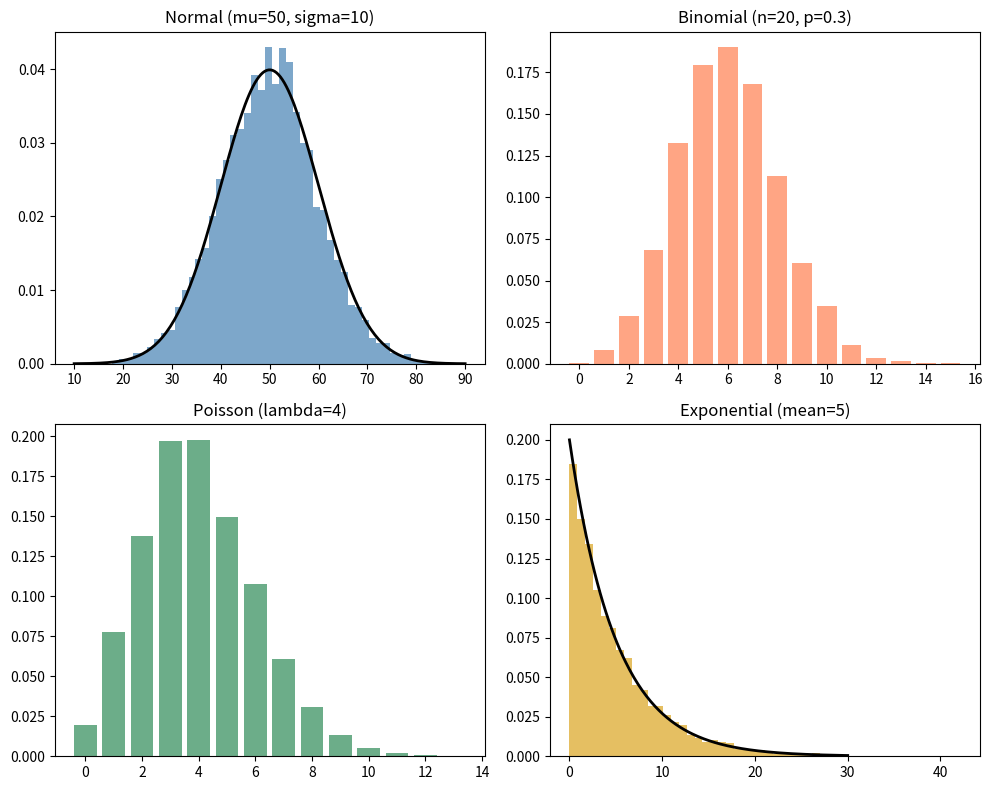

This chart was generated by the following Python code:
import numpy as np
import matplotlib.pyplot as plt
from scipy import stats

rng = np.random.default_rng(42)

fig, axes = plt.subplots(2, 2, figsize=(10, 8))

# Normal: symmetric, bell-shaped
normal_data = rng.normal(loc=50, scale=10, size=5000)
axes[0, 0].hist(normal_data, bins=50, density=True, alpha=0.7, color='steelblue')
x = np.linspace(10, 90, 200)
axes[0, 0].plot(x, stats.norm.pdf(x, 50, 10), 'k-', lw=2)
axes[0, 0].set_title('Normal (mu=50, sigma=10)')

# Binomial: discrete counts of successes
binom_data = rng.binomial(n=20, p=0.3, size=5000)
values, counts = np.unique(binom_data, return_counts=True)
axes[0, 1].bar(values, counts / counts.sum(), alpha=0.7, color='coral')
axes[0, 1].set_title('Binomial (n=20, p=0.3)')

# Poisson: count of rare events
poisson_data = rng.poisson(lam=4, size=5000)
values, counts = np.unique(poisson_data, return_counts=True)
axes[1, 0].bar(values, counts / counts.sum(), alpha=0.7, color='seagreen')
axes[1, 0].set_title('Poisson (lambda=4)')

# Exponential: time between events
exp_data = rng.exponential(scale=5, size=5000)
axes[1, 1].hist(exp_data, bins=50, density=True, alpha=0.7, color='goldenrod')
x = np.linspace(0, 30, 200)
axes[1, 1].plot(x, stats.expon.pdf(x, scale=5), 'k-', lw=2)
axes[1, 1].set_title('Exponential (mean=5)')

plt.tight_layout()
plt.savefig('distributions.png', dpi=150)
plt.show()

# Test: does this data look normal?
sample = rng.exponential(scale=5, size=100)
stat, p_value = stats.shapiro(sample)
print(f"Shapiro-Wilk test: stat={stat:.4f}, p={p_value:.4f}")
print(f"Conclusion: {'Looks normal' if p_value > 0.05 else 'Not normal'}")
